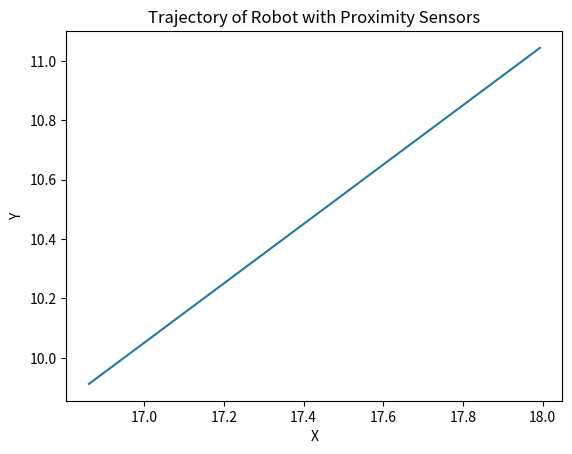

Here is the Python script that generated this plot:
import numpy as np
import matplotlib.pyplot as plt

class Simulator:
    def __init__(self, square_size, wall_thickness):
        self.square_size = square_size
        self.wall_thickness = wall_thickness
        self.robot_size = 1  # Size of the robot (assumed to be a point)

    def detect_obstacle(self, position):
        # Check if position is within the bounds of the square
        if position[0] < self.wall_thickness or position[0] > self.square_size - self.wall_thickness \
                or position[1] < self.wall_thickness or position[1] > self.square_size - self.wall_thickness:
            return True  # Wall detected

        # Check if position is within inner walls
        if position[0] > self.square_size / 3 and position[0] < 2 * self.square_size / 3 \
                and position[1] > self.square_size / 3 and position[1] < 2 * self.square_size / 3:
            return True  # Inner wall detected

        return False

    def update_position(self, position, heading, speed):
        # Update position based on heading and speed
        dx = speed * np.cos(heading)
        dy = speed * np.sin(heading)
        new_position = position + np.array([dx, dy])

        # Ensure the robot doesn't pass through walls
        if not self.detect_obstacle(new_position):
            return new_position
        else:
            return position


class ProximitySensors:
    def __init__(self, simulator, robot_position, robot_heading, sensor_range):
        self.simulator = simulator
        self.robot_position = np.array(robot_position)
        self.robot_heading = robot_heading
        self.sensor_range = sensor_range

    def detect(self):
        # Calculate positions of sensors
        sensor_offsets = [np.array([np.cos(self.robot_heading + np.pi / 4),
                                    np.sin(self.robot_heading + np.pi / 4)]),  # Front-left sensor
                          np.array([np.cos(self.robot_heading),
                                    np.sin(self.robot_heading)]),  # Front sensor
                          np.array([np.cos(self.robot_heading - np.pi / 4),
                                    np.sin(self.robot_heading - np.pi / 4)])]  # Front-right sensor

        sensor_positions = [self.robot_position + offset * self.sensor_range for offset in sensor_offsets]

        # Detect obstacles
        obstacles_detected = [self.simulator.detect_obstacle(position) for position in sensor_positions]

        # Calculate sensor readings
        sensor_readings = [1 - np.linalg.norm(sensor_positions[i] - self.robot_position) / self.sensor_range
                           if obstacles_detected[i] else 0 for i in range(3)]

        return sensor_readings


class SimpleController:
    def __init__(self, proximity_sensors):
        self.proximity_sensors = proximity_sensors

    def control(self):
        # Read sensor data
        sensor_readings = self.proximity_sensors.detect()

        # Define control rules
        if sensor_readings[0] > 0.5:  # If obstacle detected by front-left sensor
            new_heading = self.proximity_sensors.robot_heading + np.pi / 4  # Turn right
        elif sensor_readings[1] > 0.5:  # If obstacle detected by front sensor
            new_heading = self.proximity_sensors.robot_heading - np.pi / 4  # Turn left
        elif sensor_readings[2] > 0.5:  # If obstacle detected by front-right sensor
            new_heading = self.proximity_sensors.robot_heading + np.pi / 4  # Turn right
        else:
            new_heading = self.proximity_sensors.robot_heading  # Continue straight

        return new_heading

# Test the implementation
simulator = Simulator(square_size=20, wall_thickness=2)
sensor_range = 3

# Function to generate a random initial position not inside obstacles
def generate_initial_position(simulator):
    while True:
        initial_position = np.array([np.random.uniform(simulator.wall_thickness, simulator.square_size - simulator.wall_thickness),
                                     np.random.uniform(simulator.wall_thickness, simulator.square_size - simulator.wall_thickness)])
        if not simulator.detect_obstacle(initial_position):
            return initial_position

initial_position = generate_initial_position(simulator)
initial_heading = np.pi / 4

print("Initial Position:", initial_position)
print("Sensor Range:", sensor_range)

proximity_sensors = ProximitySensors(simulator, initial_position, initial_heading, sensor_range)
controller = SimpleController(proximity_sensors)

trajectory = [initial_position.copy()]
heading = initial_heading

for _ in range(100):
    sensor_readings = proximity_sensors.detect()
    print("Sensor Readings:", sensor_readings)
    heading = controller.control()
    print("Heading:", heading)
    new_position = simulator.update_position(trajectory[-1], heading, 0.1)  # Use the last position from trajectory
    trajectory.append(new_position)

# Plot trajectory
trajectory = np.array(trajectory)
plt.plot(trajectory[:, 0], trajectory[:, 1])
plt.xlabel('X')
plt.ylabel('Y')
plt.title('Trajectory of Robot with Proximity Sensors')
plt.show()
